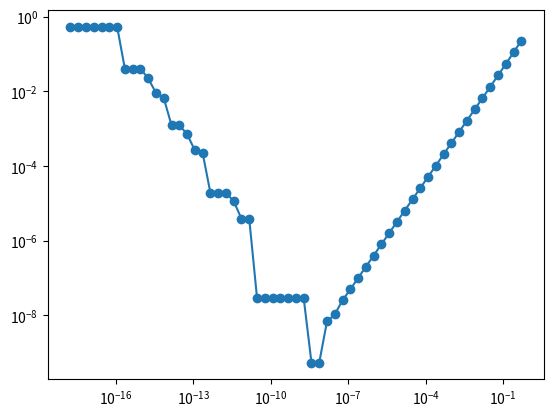

Write Python code to recreate this figure.
import numpy as np
import  matplotlib.pyplot as plt

def FD(f,x,h):
	return (f(x+h)-f(x))/h

def main():
	h= np.array([2**(-i) for i in range(1,60)])

	x=1.
	fd =FD(np.sin,x,h)

	error =np.absolute((np.cos(x)-fd))

	plt.loglog(h,error,'-o')
	plt.show()
	return

if __name__ =="__main__":
	main()
